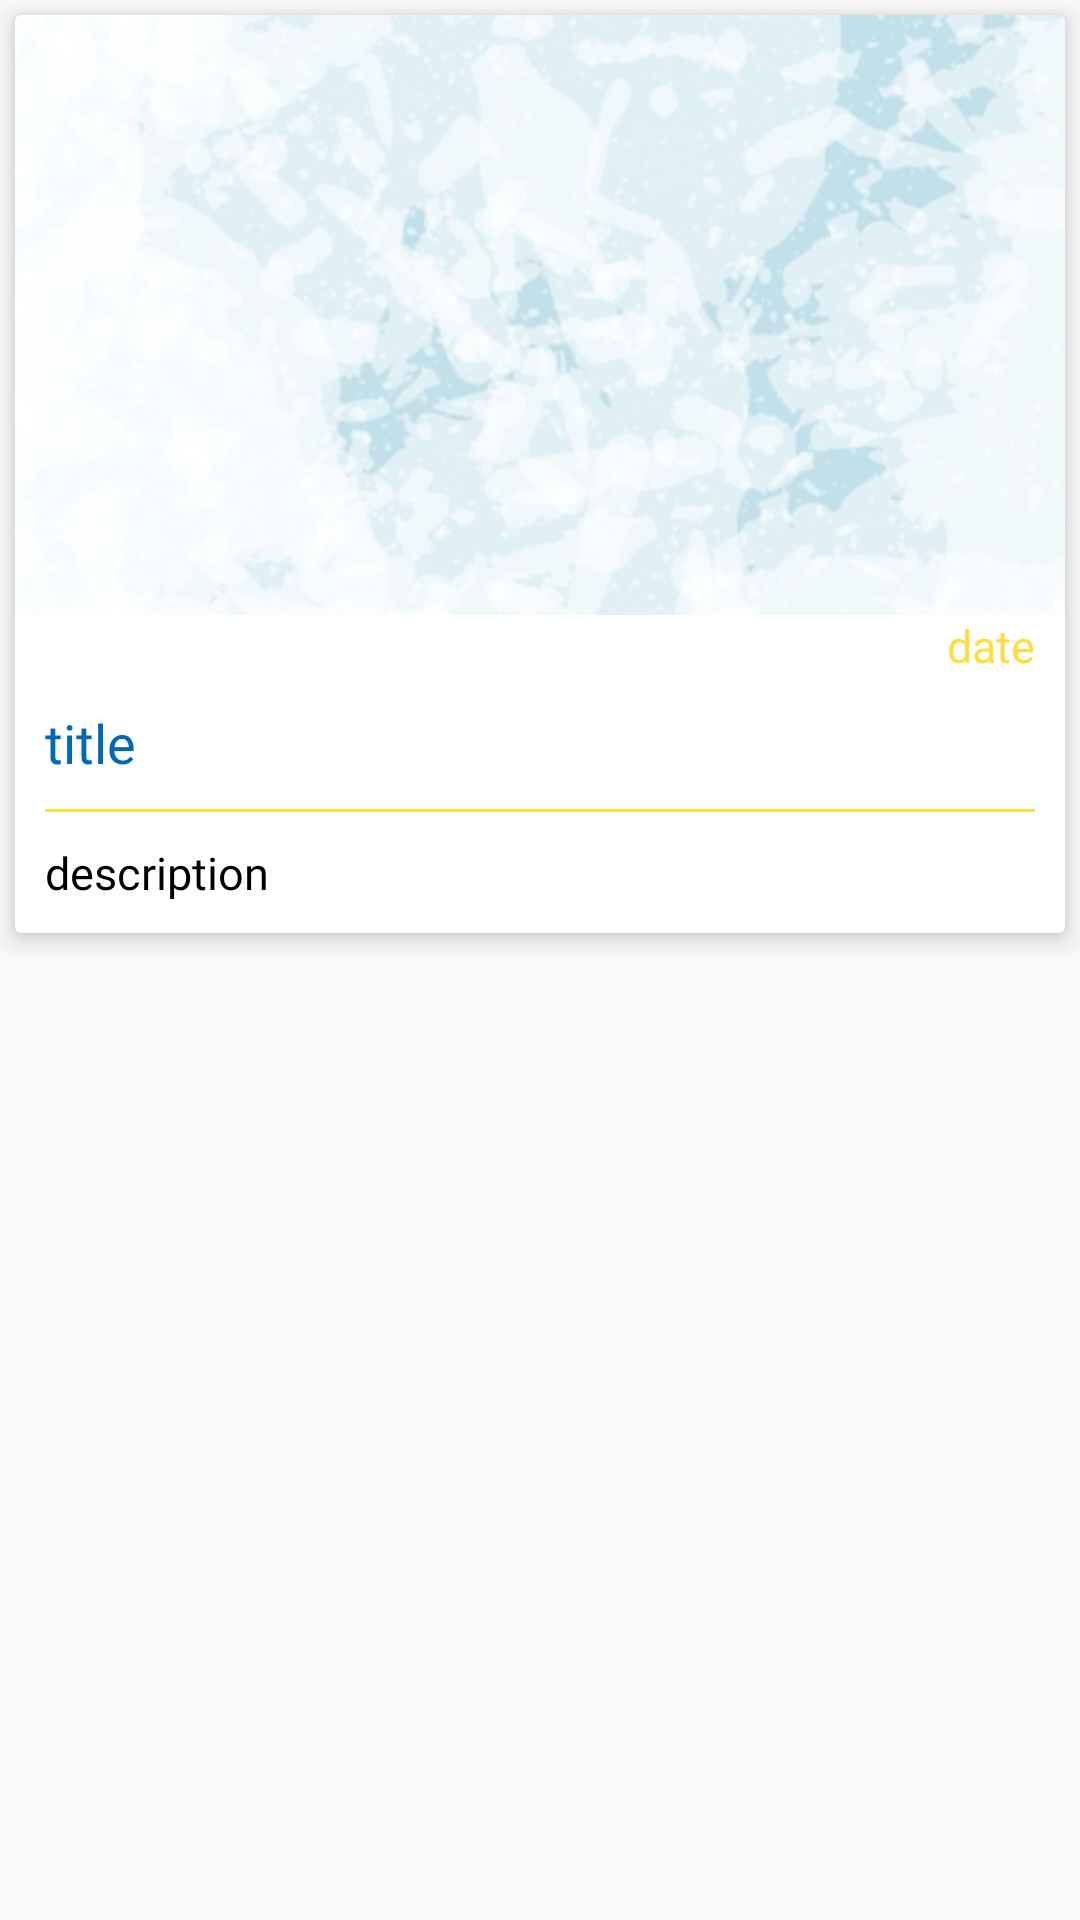

Here is an Android app screen rendered from its layout file. Give the layout XML and the strings, colors and styles it references.
<!-- AndroidManifest.xml: application theme AppTheme -->
<!-- res/layout/card_news.xml -->
<?xml version="1.0" encoding="utf-8"?>
<LinearLayout xmlns:android="http://schemas.android.com/apk/res/android"
    xmlns:app="http://schemas.android.com/apk/res-auto"
    xmlns:tools="http://schemas.android.com/tools"
    android:layout_width="match_parent"
    android:layout_height="wrap_content"
    android:orientation="vertical">

    <androidx.cardview.widget.CardView
        android:layout_width="match_parent"
        android:layout_height="wrap_content"
       android:layout_margin="5sp"
        app:cardElevation="5sp">

        <LinearLayout
            android:id="@+id/llNews"
            android:layout_width="match_parent"
            android:layout_height="match_parent"
            android:orientation="vertical">

            <ImageView
                android:id="@+id/ivImage"
                android:layout_width="match_parent"
                android:layout_height="200sp"
                android:scaleType="centerCrop"
                android:src="@drawable/bg" />

            <TextView
                android:id="@+id/tvDate"
                android:layout_width="match_parent"
                android:layout_height="wrap_content"
                android:fontFamily="@font/merriweather_italic"
                android:gravity="center|end"
                android:paddingEnd="10sp"
                android:paddingRight="10sp"
                android:text="date"
                android:textColor="@color/colorOrange"
                android:textSize="15sp"
                tools:ignore="HardcodedText,NestedWeights,RtlSymmetry" />

            <TextView
                android:id="@+id/tvTitle"
                android:layout_width="match_parent"
                android:layout_height="wrap_content"
                android:fontFamily="@font/merriweather_bold"
                android:gravity="center|start"
                android:padding="10sp"
                android:text="title"
                android:textColor="@color/colorBlue"
                android:textSize="18sp"
                tools:ignore="HardcodedText,NestedWeights,RtlSymmetry" />

            <View
                android:layout_width="match_parent"
                android:layout_height="1sp"
                android:layout_marginLeft="10sp"
                android:layout_marginRight="10sp"
                android:background="@color/colorOrange"
                tools:ignore="SmallSp" />

            <TextView
                android:id="@+id/tvDescription"
                android:layout_width="match_parent"
                android:layout_height="wrap_content"
                android:fontFamily="@font/merriweather_italic"
                android:gravity="center|start"
                android:padding="10sp"
                android:maxLines="3"
                android:text="description"
                android:textColor="@color/colorBlack"
                android:textSize="15sp"
                tools:ignore="HardcodedText,NestedWeights,RtlSymmetry" />

        </LinearLayout>
    </androidx.cardview.widget.CardView>
</LinearLayout>
<!-- resources referenced by this layout -->
<resources>
  <color name="colorBlack">#000</color>
  <color name="colorBlue">#0168b5</color>
  <color name="colorOrange">#FFDD41</color>
  <!-- drawable bg: png bitmap (drawable-xhdpi, 372553 bytes) -->
  <style name="AppTheme" parent="Theme.AppCompat.Light.NoActionBar">
          
          <item name="colorPrimary">@color/colorPrimary</item>
          <item name="colorPrimaryDark">@color/colorPrimaryDark</item>
          <item name="colorAccent">@color/colorAccent</item>
          <item name="drawerArrowStyle">@style/DrawerArrowStyle</item>
      </style>
  <color name="colorPrimary">#FFFFFF</color>
  <color name="colorPrimaryDark">#2D61A7</color>
  <color name="colorAccent">#D81B60</color>
  <style name="DrawerArrowStyle" parent="@style/Widget.AppCompat.DrawerArrowToggle">
          <item name="spinBars">true</item>
          <item name="color">@color/colorBlue</item>
      </style>
</resources>
